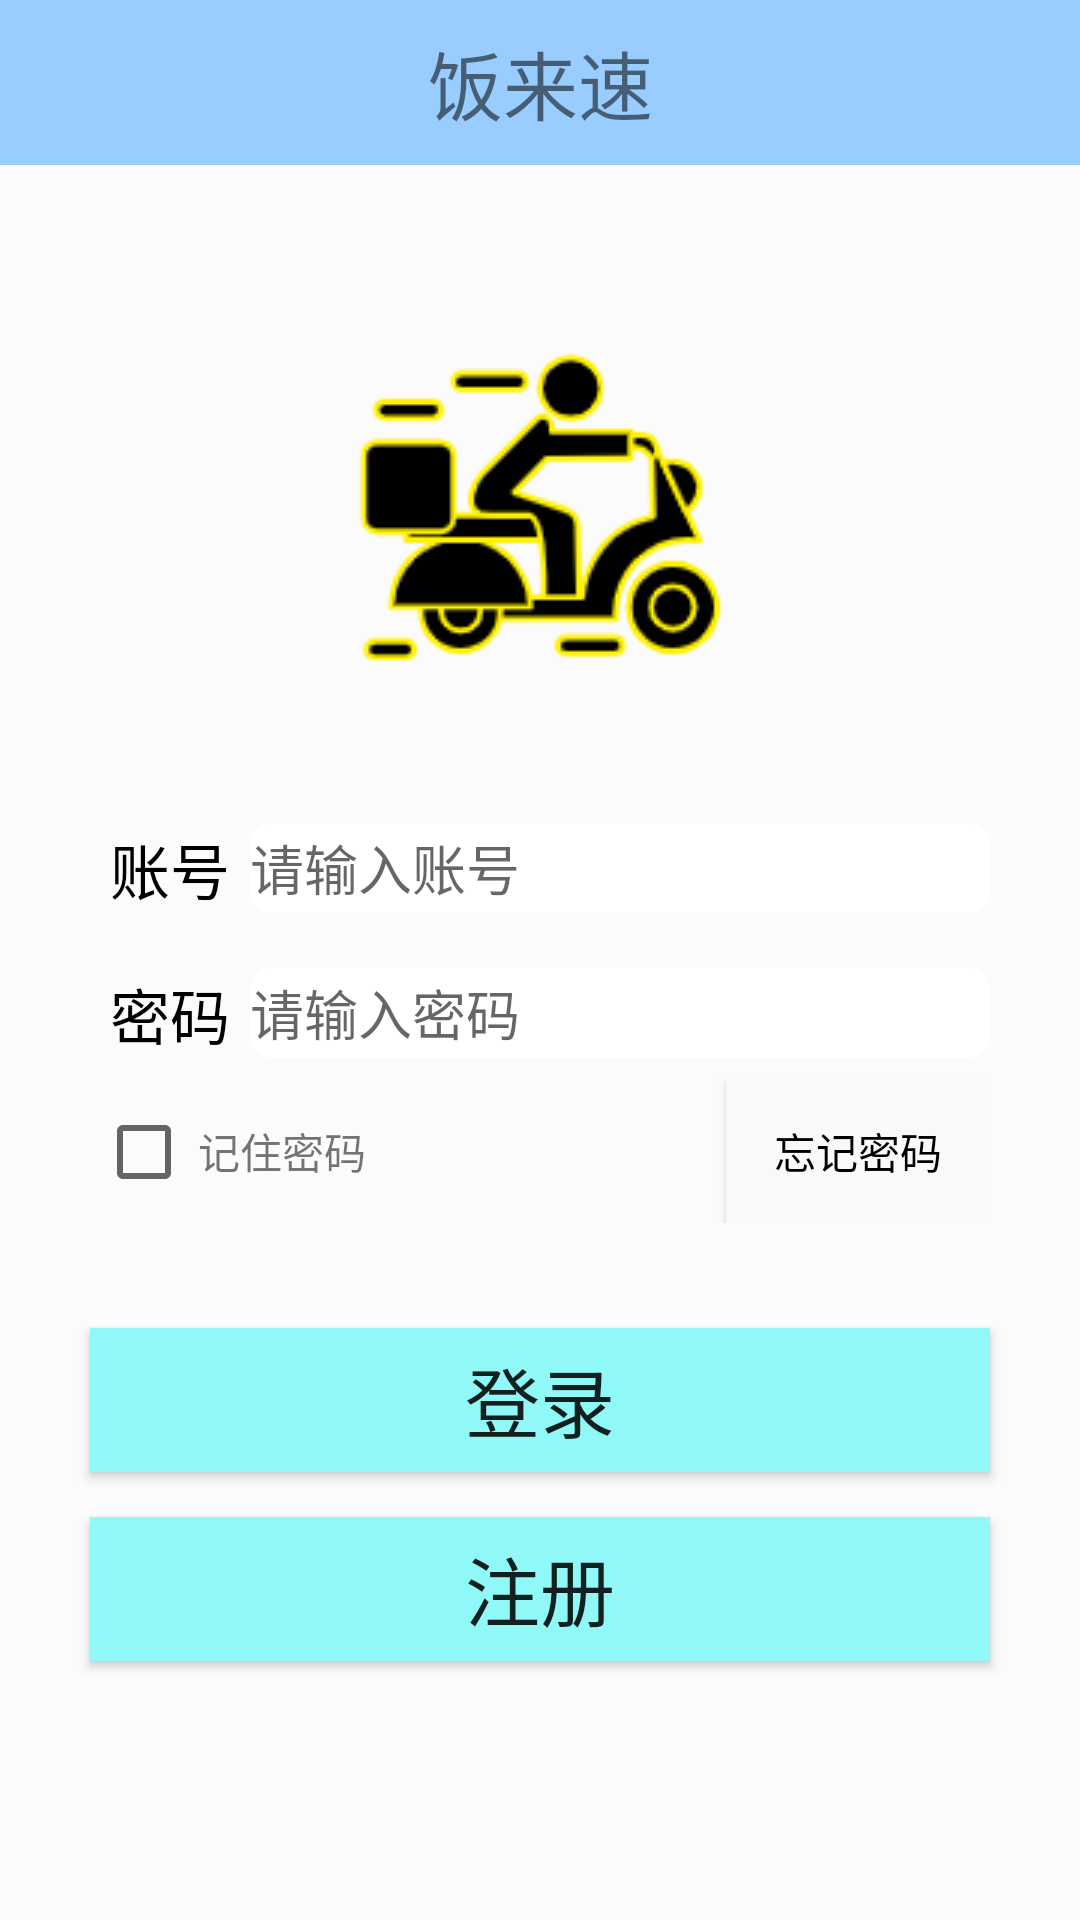

Write the Android layout XML for this screen, with the resource values it uses.
<!-- AndroidManifest.xml: application theme Theme.Fanlaisu -->
<!-- res/layout/login.xml -->
<?xml version="1.0" encoding="utf-8"?>
<LinearLayout xmlns:android="http://schemas.android.com/apk/res/android"
    xmlns:app="http://schemas.android.com/apk/res-auto"
    xmlns:tools="http://schemas.android.com/tools"
    android:background="#FBFBFB"
    android:orientation="vertical"
    android:layout_width="match_parent"
    android:layout_height="match_parent"
    tools:context=".Login">
    <TextView
        android:id="@+id/textView"
        android:layout_width="match_parent"
        android:layout_height="55dp"
        android:gravity="center"
        android:background="@color/blue"
        android:textSize="25dp"
        android:text="@string/main_title"/>

    <ImageView
        android:layout_marginTop="50dp"
        android:layout_width="match_parent"
        android:layout_height="wrap_content"

        android:src="@drawable/fanlaisu1"

        />



    <LinearLayout

        android:layout_marginLeft="30dp"
        android:layout_marginRight="30dp"
        android:layout_marginTop="40dp"

        android:layout_width="match_parent"
        android:layout_height="wrap_content">
        <TextView

            android:layout_width="0dp"
            android:layout_height="wrap_content"
            android:layout_weight="1"
            android:text="@string/account_title"
            android:gravity="center"
            android:textColor="@color/black"
            android:layout_margin="2dp"
            android:textSize="20dp"
            />
        <EditText
            android:id="@+id/LaccountEdit"
            android:layout_width="0dp"
            android:layout_height="30dp"
            android:layout_weight="5"
            android:textColor="@color/teal_700"
            android:hint="@string/account"
            android:background="@drawable/editview_background"

            />
    </LinearLayout>

    <LinearLayout
        android:layout_marginLeft="30dp"
        android:layout_marginRight="30dp"
        android:layout_marginTop="15dp"
        android:layout_width="match_parent"
        android:layout_height="wrap_content">
        <TextView
            android:layout_width="0dp"
            android:layout_height="wrap_content"
            android:layout_weight="1"
            android:text="@string/password_title"
            android:gravity="center"
            android:textColor="@color/black"
            android:layout_margin="2dp"
            android:textSize="20dp"
            />
        <EditText
            android:id="@+id/LpasswordEdit"
            android:layout_width="0dp"
            android:layout_height="30dp"
            android:layout_weight="5"
            android:textColor="@color/teal_700"
            android:hint="@string/password"

            android:inputType="textPassword"
            android:background="@drawable/editview_background"
            />
    </LinearLayout>
    <LinearLayout
        android:layout_marginLeft="30dp"
        android:layout_marginRight="30dp"
        android:layout_marginTop="5dp"
        android:layout_width="match_parent"
        android:layout_height="wrap_content">
        <CheckBox
            android:id="@+id/isRemember"
            android:layout_width="wrap_content"
            android:layout_height="wrap_content"

            android:layout_margin="2dp"
            android:textSize="20dp"
            />
        <TextView
            android:layout_width="wrap_content"
            android:layout_height="wrap_content"

            android:text="@string/remember"/>
        <TextView
            android:layout_width="wrap_content"
            android:layout_height="wrap_content"
            android:layout_weight="1"

            />
        <Button

            android:layout_width="wrap_content"
            android:layout_height="wrap_content"
            android:text="@string/disremember"
            android:textColor="@color/black"
            android:background="#FBF8F8"
            />

    </LinearLayout>
    <Button
        android:layout_marginTop="35dp"
        android:id="@+id/Login"
        android:layout_width="match_parent"
        android:layout_height="wrap_content"
        android:layout_marginLeft="30dp"
        android:layout_marginRight="30dp"
        android:text="@string/Login"
        android:textSize="25dp"
        android:background="#90F8F7"
        />
    <Button

        android:id="@+id/Register"
        android:layout_width="match_parent"
        android:layout_height="wrap_content"
        android:layout_marginTop="15dp"
        android:layout_marginLeft="30dp"
        android:layout_marginRight="30dp"
        android:text="@string/register"
        android:textSize="25dp"
        android:background="#90F8F7"
        />
</LinearLayout>
<!-- resources referenced by this layout -->
<resources>
  <color name="black">#FF000000</color>
  <color name="blue">#99CCFF</color>
  <color name="teal_700">#FF018786</color>
  <!-- drawable editview_background (drawable) -->
  <?xml version="1.0" encoding="utf-8"?>
  <shape xmlns:android="http://schemas.android.com/apk/res/android"
      android:shape="rectangle">
      <corners android:radius="7dp" />   
      <solid android:color="#FFFFFF" />   
      <size
          android:width="50dp"
          android:height="20dp" />
      <stroke
          android:width="0dp"
          android:color="#fff" />
  </shape>
  <!-- drawable fanlaisu1: png bitmap (drawable, 7815 bytes) -->
  <string name="Login">登录</string>
  <string name="account">请输入账号</string>
  <string name="account_title">账号</string>
  <string name="disremember">忘记密码</string>
  <string name="main_title">饭来速</string>
  <string name="password">请输入密码</string>
  <string name="password_title">密码</string>
  <string name="register">注册</string>
  <string name="remember">记住密码</string>
  <style name="Theme.Fanlaisu" parent="Theme.MaterialComponents.DayNight.DarkActionBar.Bridge">
          
          <item name="colorPrimary">@color/purple_500</item>
          <item name="colorPrimaryVariant">#99CCFF</item>
          <item name="colorOnPrimary">@color/white</item>
          
          <item name="colorSecondary">@color/teal_200</item>
          <item name="colorSecondaryVariant">@color/teal_700</item>
          <item name="colorOnSecondary">@color/black</item>
          
          <item name="android:statusBarColor" tools:targetApi="l">?attr/colorPrimaryVariant</item>
          
      </style>
  <color name="purple_500">#FF6200EE</color>
  <color name="white">#FFFFFFFF</color>
  <color name="teal_200">#FF03DAC5</color>
</resources>
